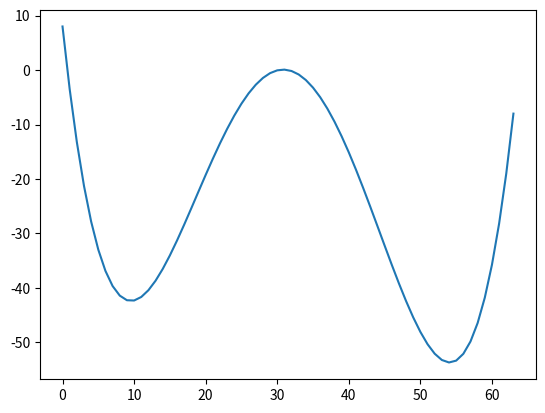

Reproduce this figure in Python.
'''
1d double well potential
'''

import numpy as np
import time
import matplotlib.pyplot as plt

a = 12
b = 48
c = 4 # V = ax^4 - bx^2 - cx
xrange = 2 # position takes value from [-xrange,xrange]
L = 64
N = 32
interval = xrange / (L-1) * 2

def hamiltonian(plot=False):
    T = np.zeros((L,L))
    V = np.diag(np.array([a*(-xrange+i*interval)**4-b*(-xrange+i*interval)**2-c*(-xrange+i*interval) for i in range(L)]))
    if plot: plt.figure(); plt.plot(np.diag(V)); plt.show()
    for i in range(L):
        for j in range(L):
            if i==j: T[i,j] = (np.pi/interval)**2 / 6
            else: T[i,j] = (-1) ** (i-j) / ((i-j)**2 * interval ** 2)
    return T,V

def energy(x,phi_0,T,V):
    def onehop(x_in):
        result_hop = []
        # left hop
        for i in range(len(x_in)):
            if x_in[i] == 0:
                if L-1 in x_in:
                    continue
                else:
                    left = x_in.copy()
                    left[i] = L-1
                    result_hop.append(left)    
            elif x_in[i] - 1 in x_in:
                continue
            else:
                left = x_in.copy()
                left[i] = left[i] - 1
                result_hop.append(left)
        # right hop
        for i in range(len(x_in)):
            if x_in[i] == L-1:
                if 0 in x_in:
                    continue
                else:
                    right = x_in.copy()
                    right[i] = 0
                    result_hop.append(right)
            elif x_in[i] + 1 in x_in:
                continue
            else:
                right = x_in.copy()
                right[i] = right[i] + 1
                result_hop.append(right)
        return result_hop
    def p2s(position_list): # position index to state
        return np.array([1 if i in position_list else 0 for i in range(L)])
    #print(x)
    psi_x = np.linalg.det(phi_0[x])
    vx = np.sum(np.dot(np.diag(V),p2s(x)))
    x_prime_list = onehop(x)
    psi_x_prime = np.array([np.linalg.det(phi_0[x_prime]) for x_prime in x_prime_list])
    tx = np.array([p2s(x).dot(np.dot(T,p2s(x_prime))) for x_prime in x_prime_list])
    E0 = (np.sum(tx * psi_x_prime) + vx*psi_x) / psi_x
    #print(E0)
    return E0

def fs(loop):
    def sampling(U,N,L):
        # dealing with matrix that changed a row / collum, return new det with O(n)
        def detUpdate(delta_v,delta_index,U_inv,U_det,axis):  # detUpdate result could be minus det, but we don't care here                                   
            if axis == 0:
                detRatio = 1 + np.dot(U_inv[:,delta_index],delta_v)
            elif axis == 1:
                detRatio = 1 + np.dot(U_inv[delta_index,:],delta_v) # delta_v input can be either row or column vector
            return detRatio * U_det     # return value is a complex number
        
        # following update methods dealing with enlarged matrix with row and collum added at the end
        # update the inv and det of enlarged matrix with O(n^2)
        def matrixDetUpdate(m_new,m_det,m_inv,n): # m_new is n*n, m is (n-1)*(n-1)
            v_new = m_new[0:-1,-1]
            delta_v_mat = np.array([v_new,]*(n-1)).T - m_new[0:-1,0:-1]
            m_det_list = np.array([detUpdate(delta_v_mat[:,i],i,m_inv,m_det,1) for i in range(n-1)] + [(-1 ** (n-1))*m_det])     # only care about relative +-
            m_new_det = np.dot(m_new[-1],m_det_list)
            return m_new_det
        
        def matrixInvUpdate(m_new,m_inv,n): # m_new is n*n, m is (n-1)*(n-1)
            u = np.expand_dims(m_new[0:-1,-1],axis=1)
            v = np.expand_dims(m_new[-1,0:-1],axis=0)
            c = m_new[-1,-1]
            k_inv = 1 / (c - v.dot(m_inv).dot(u))
            m_new_inv = m_inv + k_inv * np.dot(m_inv.dot(u),v.dot(m_inv))
            m_new_inv = np.c_[m_new_inv,-k_inv * m_inv.dot(u)]
            m_new_inv = np.r_[m_new_inv,np.expand_dims(np.append(-k_inv * v.dot(m_inv), np.array([k_inv])),axis=0)]
            return m_new_inv

        v = np.random.permutation(N)
        x = []              # x = [x1,...xk], xi = 0...L-1
        for i in range(N):  # k = i + 1
            p = np.zeros(L,dtype='float128')
            first_matrix = None
            for j in range(L):            
                if j not in x: 
                    if first_matrix is None:
                        j0 = j
                        first_matrix = U[np.ix_(x+[j],v[0:i+1])] # TODO: use "add row / column to replace np.ix_"
                        if i == 0: # the very first matrix, O(1)
                            first_matrix_inv = np.linalg.inv(first_matrix)
                            first_matrix_det = np.linalg.det(first_matrix)
                        else:   # the first matrix of new rank, O(n^2)
                            first_matrix_inv = matrixInvUpdate(first_matrix,prev_matrix_inv,i+1)
                            first_matrix_det = matrixDetUpdate(first_matrix,prev_matrix_det,prev_matrix_inv,i+1)
                        p[j] = np.square(np.abs(first_matrix_det))
                    else: # update det and use it, O(n)
                        delta_v = U[j,v[0:i+1]] - U[j0,v[0:i+1]]
                        p[j] = np.square(np.float128(np.abs(detUpdate(delta_v,-1,first_matrix_inv,first_matrix_det,0))))
                        # use of higher accuracy is necessary, otherwise introduce divide by 0 for small first_matrix_det
            p = np.float64(p / sum(p))
            if len(x) > 400:
                print(x)
                plt.figure(); plt.plot(p); plt.show()
            x.append(np.random.choice(L,p = p))    # choose position wrt p 
            if i == 0:  # the choosen matrix, either the very first one or of new ranks, O(n^2)
                choosen_matrix = np.array([[U[x[0],v[0]]]])
                prev_matrix_inv = np.array([[1/choosen_matrix[0,0]]])
                prev_matrix_det =  choosen_matrix[0,0]
            else:
                choosen_matrix = np.r_[first_matrix[0:-1], np.expand_dims(U[x[-1],v[0:i+1]],axis=0)]
                prev_matrix_det = matrixDetUpdate(choosen_matrix,prev_matrix_det,prev_matrix_inv,i+1)
                prev_matrix_inv = matrixInvUpdate(choosen_matrix,prev_matrix_inv,i+1) # TODO: this can be optimized using detUpdate
        return np.array(x)
    diff = 0
    np.random.seed()
    for _ in range(loop):
        state = sampling(phi_0,N,L)
        diff += N - 2*sum(x < L/2 for x in state)
    return diff/loop


def mc(Meq,Mc):
    def randomHopState(x):
        index_change = np.random.randint(N)
        index_new = np.random.randint(L-N)
        x[index_change] = np.delete(np.arange(L), x)[index_new]
        K = x[index_change]
        return (K,index_change)

    state = np.random.choice(L, N, replace=False)
    W = np.dot(phi_0, np.linalg.inv(phi_0[state]))
    mc = e = diff = 0
    position = np.zeros(L)
    np.random.seed()
    Mtotal = Meq + Mc * N
    diff_list = []
    for _ in range(Mtotal):
        # randomly choose a new configuration
        state_new = state.copy()
        K,l = randomHopState(state_new)
        detRatio = W[K,l] # Recept in Markov chain
        r = np.square(np.abs(detRatio))
        if np.random.rand() < np.min([1, r]):
            state = state_new
            # update of determinant
            W_Il = W[:, l].reshape(L,1) * np.ones_like(W)
            W_Kj = W[K] * np.ones_like(W)
            W_Il_delta_lj = np.zeros_like(W)
            W_Il_delta_lj[:, l] = W[:, l]
            W_new = W - W_Il * W_Kj / W[K,l] + W_Il_delta_lj / W[K,l]
            W = W_new
        # extract the results
        if _ >= Meq and (_ - Meq) % N == 0:
            mc += 1
            position += np.array([1 if i in state else 0 for i in range(L)])
            diff += N - 2*sum(x < L/2 for x in state)
            diff_list.append(N - 2*sum(x < L/2 for x in state))
    diff = diff / mc
    position = position/mc

    def correlation_length():
        def autocorrelation(step,e_list):
            assert len(e_list[step:]) == len(e_list[0:len(e_list)-step])
            cov = np.cov(e_list[step:],e_list[0:len(e_list)-step])[0][1]
            return cov / np.var(e_list)
        ac_list = []
        for step in range(90):
            ac_list.append(autocorrelation(step,diff_list))
        #print(ac_list)
        print("tau = ",abs(np.polyfit(np.log(np.abs(ac_list[0:20])), np.arange(20), 1)[0])) # corr length / (sites*2)
        print("integrated tau = ", np.sum(ac_list))        
        plt.figure(); plt.plot(ac_list); plt.show()   
    #correlation_length()
    #plt.figure(); plt.plot(position); plt.show()
    return diff

       
if __name__ == "__main__":
    T,V = hamiltonian(plot=True)
    H = T + V
    e, phi = np.linalg.eigh(H)
    phi_0 = phi[: , np.argsort(e)[:N]]
    position = [np.sum(phi_0[i] ** 2) for i in range(L)]
    diff = N - 2*np.sum(position[:L//2])
    print("theo diff = ", diff)

    mc_list = []
    fs_list = []
    for i in range(8):
        mc_list.append(mc(0,100))
        fs_list.append(fs(100))
    mc_error = np.sqrt(np.sum(np.array(mc_list - diff)**2) / len(mc_list))
    fs_error = np.sqrt(np.sum(np.array(fs_list - diff)**2) / len(fs_list))
    print(mc_list,mc_error)
    print(fs_list,fs_error)

    